Run: headless pygame with SDL's dummy video driver; simulated clock (each Clock.tick advances the game by its frame time, no real sleeping); random seed 0; keys injected as events and as key.get_pressed() state; no mouse input.
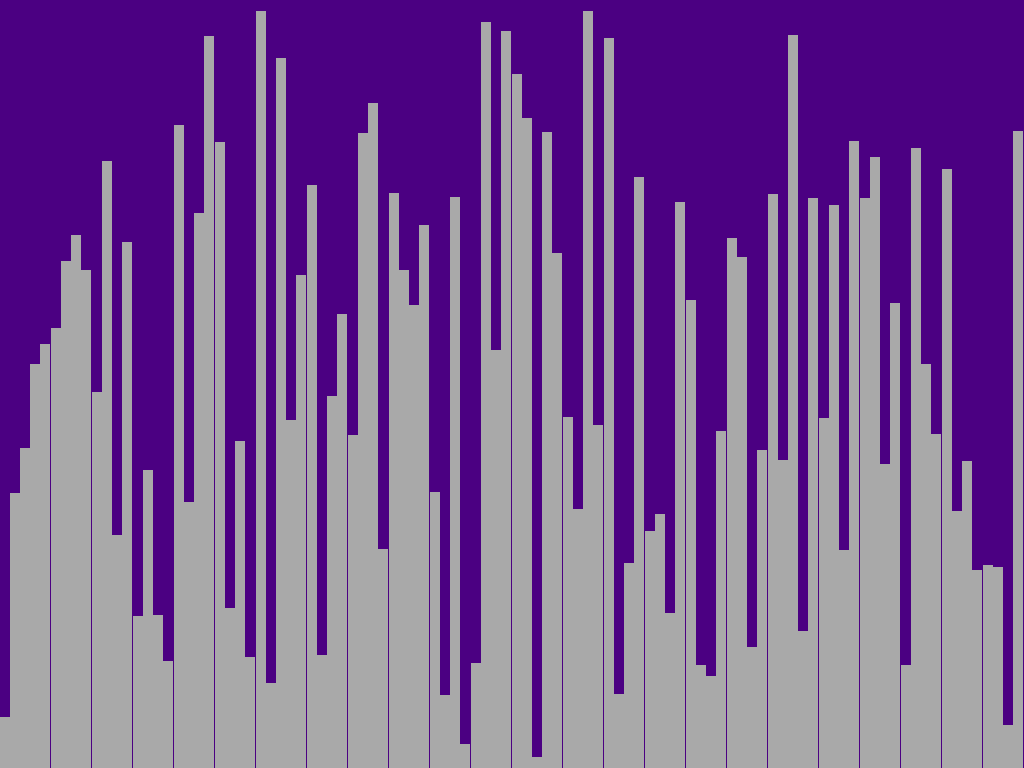
Frame 1 of 4 · flips 1–60 · no input
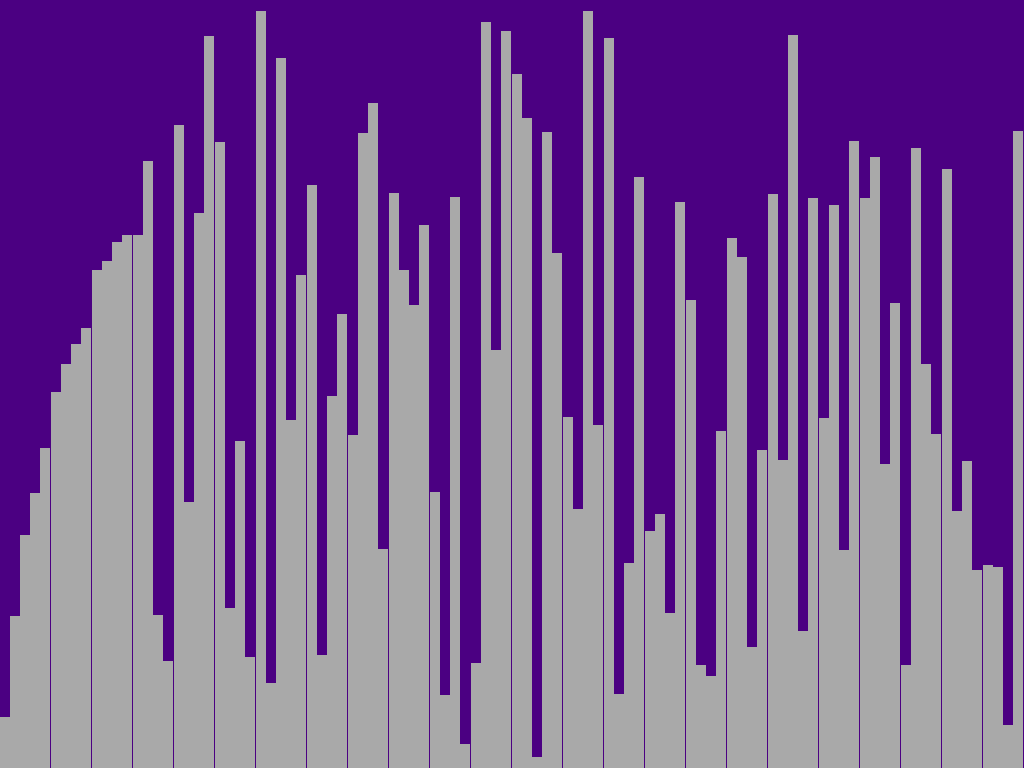
Frame 2 of 4 · flips 61–180 · tapped SPACE, RETURN · held RIGHT (→), D
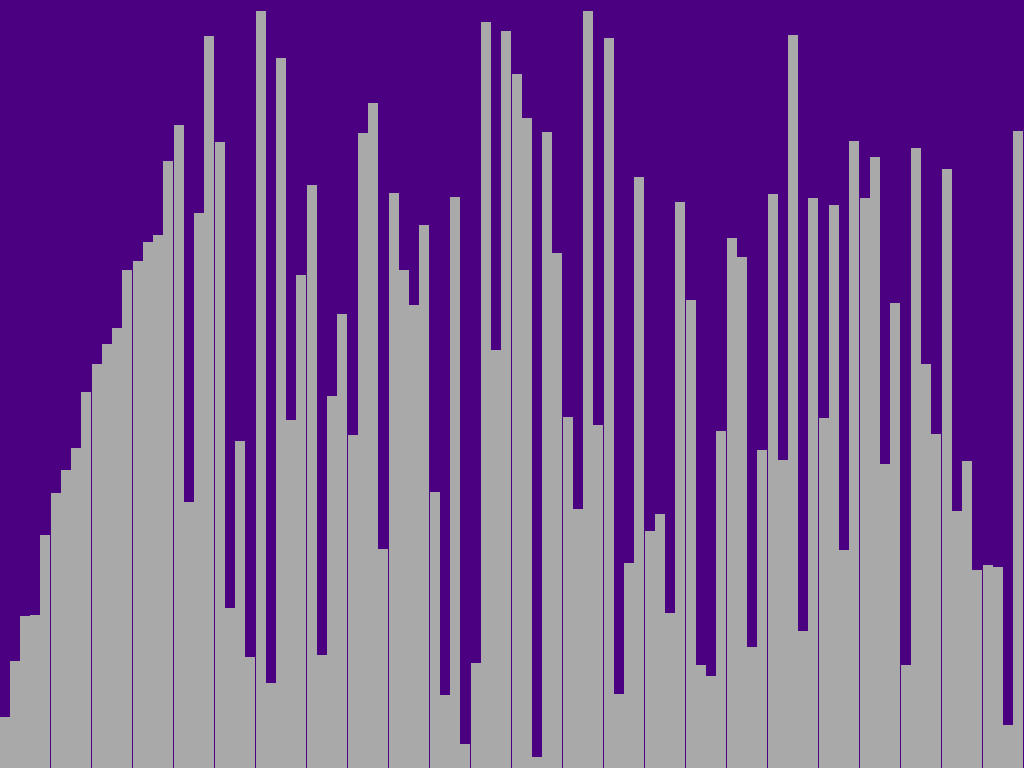
Frame 3 of 4 · flips 181–300 · held DOWN (↓), S
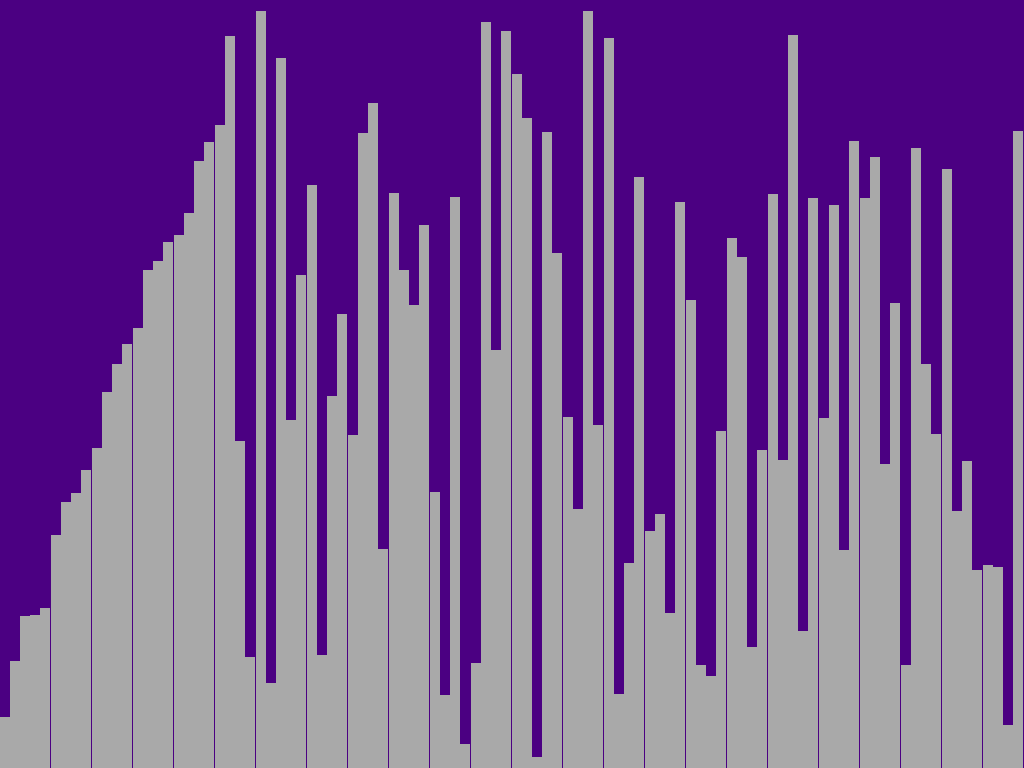
Frame 4 of 4 · flips 301–420 · held LEFT (←), A, UP (↑), W

The pygame program that drew these frames:

import pygame
import random
import time

#config do pygame
pygame.init()
WIDTH, HEIGHT = 1024, 768
FPS = 60
screen = pygame.display.set_mode((WIDTH, HEIGHT))
pygame.display.set_caption("Inserion Sort Visualizer")

#Def as cores
Indigo = (75,0,130)
Thistle = (216,191,216)
DarkGray = (169,169,169)
BlueViolet = (138,43,226)

#function para desenhar a lista
def draw_list(arr, color_positions=[]):
    screen.fill(Indigo)
    bar_width = WIDTH / len(arr)
    for i, val in enumerate(arr):
        color = DarkGray
        if i in color_positions:
            color = Thistle
        #quando ordenado troca a cor
        if arr == sorted(arr):
            color = BlueViolet
        pygame.draw.rect(screen, color, (i * bar_width, HEIGHT - val, bar_width, val))
    pygame.display.update()

#function bubble sort com animação
def insertion_sort(arr):
    n = len(arr)
    for i in range(1, n):
        key = arr[i] # o elemento a ser inserido na parte ordenada
        j = i - 1
        while j >= 0 and arr[j] > key:
            arr[j + 1] = arr[j]
            draw_list(arr, color_positions=[j, j + 1])  # Destaca os elementos sendo movidos
            pygame.event.pump()  # Permite a atualização da janela de eventos sem esperar
            screen.fill(Indigo)
            draw_list(arr)
            pygame.display.update()
            j -= 1
        arr[j + 1] = key  # Insere o elemento na posição correta
        draw_list(arr, color_positions=[i])  # Destaca o elemento inserido
        pygame.event.pump()  # Permite a atualização da janela de eventos sem esperar
        screen.fill(Indigo)
        draw_list(arr)
        pygame.display.update()


#inicialização da lista random
arr = [random.randint(10, HEIGHT) for _ in range(100)]

#loop principal
running = True
while running:
    for event in pygame.event.get():
        if event.type == pygame.QUIT:
            running = False
    
    draw_list(arr)#desenha a lista do inicio
    insertion_sort(arr)#ordena a lista

    time.sleep(0.05)

pygame.quit()
